Run: headless pygame with SDL's dummy video driver; simulated clock (each Clock.tick advances the game by its frame time, no real sleeping); random seed 0; keys injected as events and as key.get_pressed() state; no mouse input.
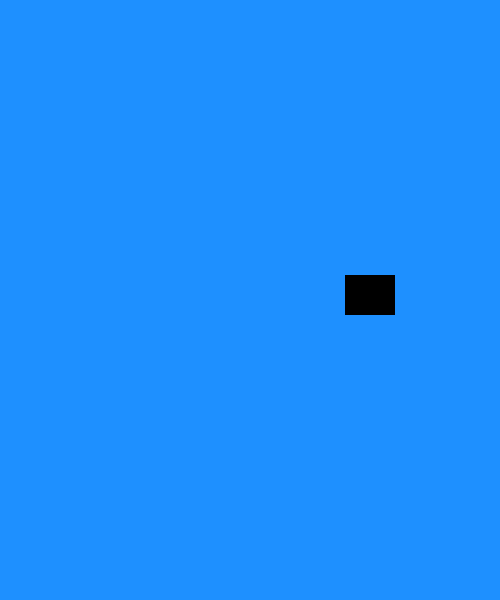
Frame 1 of 4 · flips 1–60 · no input
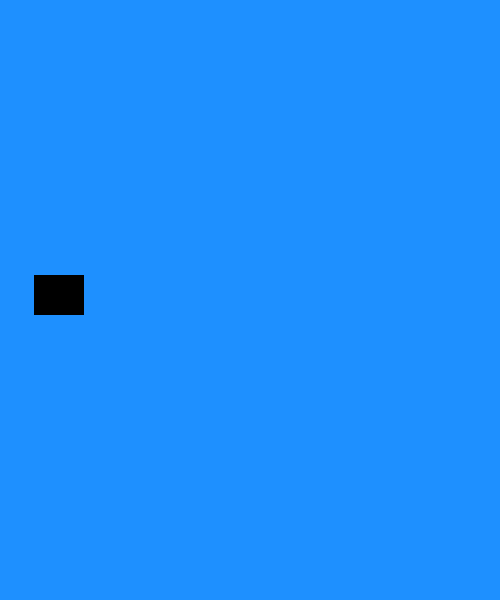
Frame 2 of 4 · flips 61–180 · tapped SPACE, RETURN · held RIGHT (→), D
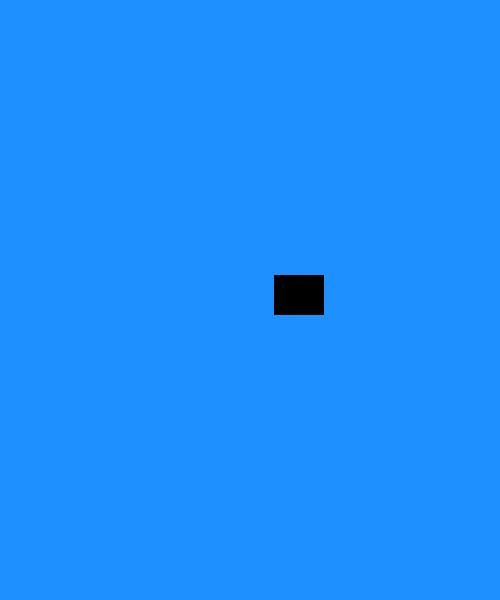
Frame 3 of 4 · flips 181–300 · held DOWN (↓), S
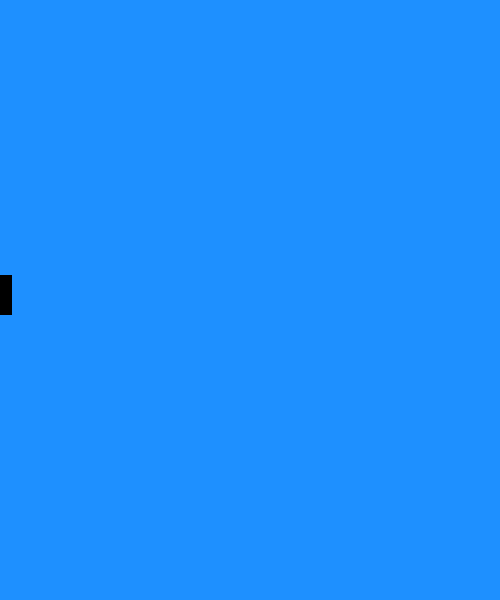
Frame 4 of 4 · flips 301–420 · held LEFT (←), A, UP (↑), W

The pygame program that drew these frames:

import pygame as pg
HEIGHT = 600
WIDTH = 500
SIZE = (WIDTH,HEIGHT)
BLACK = (0,0,0)
BACKGROUND = (30, 144, 255)
FPS = 60

pg.init()
screen = pg.display.set_mode(SIZE)
pg.display.set_caption("testing")
clock = pg.time.Clock()

class Player(pg.sprite.Sprite):
    def __init__(self):
        pg.sprite.Sprite.__init__(self)
        self.image = pg.Surface((50,40))
        self.image.fill(BLACK)
        self.rect = self.image.get_rect()
        self.rect.center = (WIDTH/2, HEIGHT/2)
    def update(self):
        if self.rect.left == WIDTH-1 or self.rect.left == WIDTH:
            self.rect.right = 0
        else:
            self.rect.x+=2
        if HEIGHT/2 - self.rect.top > self.rect.height/2:
            self.rect.y+=10
        elif HEIGHT/2 - self.rect.top < self.rect.height/2:
            self.rect.y-=10
        else:
            self.rect.y+=5

all_sprite = pg.sprite.Group()
player1 = Player()
all_sprite.add(player1)

running = True
while running:
    clock.tick(FPS)
    for event in pg.event.get():
        if event.type == pg.QUIT:
            running = False

    screen.fill(BACKGROUND)
    all_sprite.update()
    all_sprite.draw(screen)
    pg.display.flip()

pg.quit()
